Image classification data set "USCS-Dataset" (Rujiyuan/USCS-Dataset on GitHub). Class labels (6): attack, defense, defensive, encirclement, maneuver, offensive.

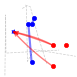
Label: defensive

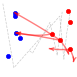
Label: maneuver

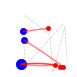
Label: offensive

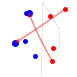
Label: attack

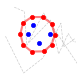
Label: encirclement

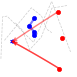
Label: defense
